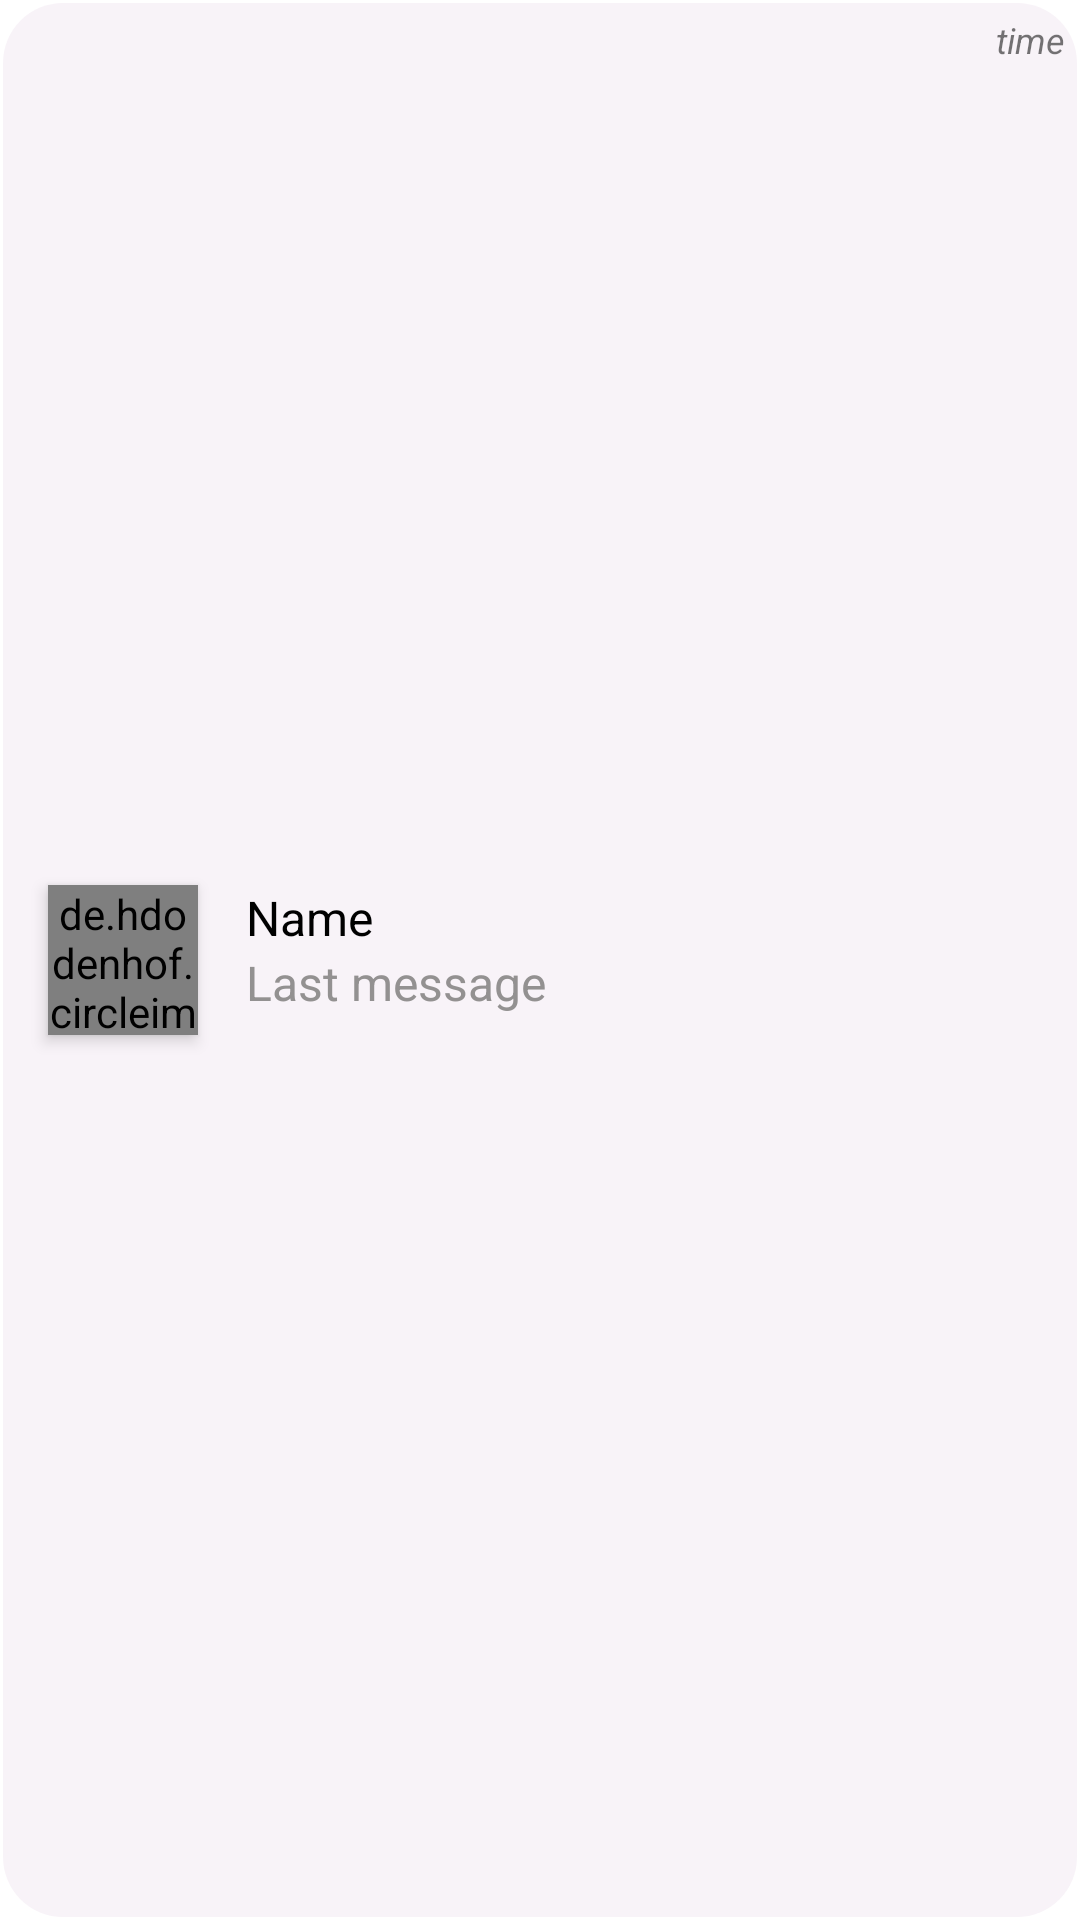

Android layout source for this screen:
<!-- AndroidManifest.xml: application theme Theme.MessengerApp -->
<!-- res/layout/chatlist_item.xml -->
<?xml version="1.0" encoding="utf-8"?>
<androidx.constraintlayout.widget.ConstraintLayout
    xmlns:android="http://schemas.android.com/apk/res/android"
    xmlns:app="http://schemas.android.com/apk/res-auto"
    android:id="@+id/chatlist_item"
    android:layout_width="match_parent"
    android:layout_height="wrap_content"
    app:layout_constraintBottom_toBottomOf="parent"
    app:layout_constraintEnd_toEndOf="parent"
    app:layout_constraintHorizontal_bias="0.0"
    app:layout_constraintStart_toStartOf="parent"
    app:layout_constraintTop_toTopOf="parent"
    android:background="@drawable/contact_shape"
    android:layout_marginStart="3dp"
    android:layout_marginEnd="3dp"
    android:layout_marginTop="3dp"
    app:layout_constraintVertical_bias="0.0">

    <de.hdodenhof.circleimageview.CircleImageView
        android:id="@+id/chatlist_contact_photo"
        android:layout_width="@dimen/chatlist_user_photo_width"
        android:layout_height="@dimen/chatlist_user_photo_height"
        android:layout_marginStart="@dimen/margin_horizontal"
        android:layout_marginTop="10dp"
        android:layout_marginEnd="@dimen/margin_horizontal"
        android:layout_marginBottom="10dp"
        android:src="@drawable/ic_default_user"
        android:elevation="3dp"
        app:layout_constraintBottom_toBottomOf="parent"
        app:layout_constraintStart_toStartOf="parent"
        app:layout_constraintTop_toTopOf="parent" />

    <TextView
        android:id="@+id/chatlist_contact_name"
        android:layout_width="wrap_content"
        android:layout_height="wrap_content"
        android:layout_alignTop="@+id/chatlist_contact_photo"
        android:layout_marginStart="@dimen/margin_horizontal"
        android:layout_toEndOf="@+id/chatlist_contact_photo"
        android:text="Name"
        android:textColor="@color/black"
        android:textSize="@dimen/normal_text"
        app:layout_constraintStart_toEndOf="@+id/chatlist_contact_photo"
        app:layout_constraintTop_toTopOf="@+id/chatlist_contact_photo" />

    <TextView
        android:id="@+id/chatlist_last_message"
        android:layout_width="wrap_content"
        android:layout_height="wrap_content"
        android:layout_alignTop="@+id/chatlist_contact_photo"
        android:layout_marginStart="@dimen/margin_horizontal"
        android:layout_toEndOf="@+id/chatlist_contact_photo"
        android:text="Last message"
        android:textColor="@color/gray"
        android:textSize="@dimen/normal_text"
        app:layout_constraintStart_toEndOf="@+id/chatlist_contact_photo"
        app:layout_constraintTop_toBottomOf="@+id/chatlist_contact_name" />

    <TextView
        android:id="@+id/message_time"
        android:layout_width="wrap_content"
        android:layout_height="wrap_content"
        android:layout_marginTop="5dp"
        android:layout_marginEnd="5dp"
        android:text="time"
        android:textSize="12sp"
        android:textStyle="italic"
        app:layout_constraintEnd_toEndOf="parent"
        app:layout_constraintTop_toTopOf="parent" />

    <TextView
        android:id="@+id/unread_mark"
        android:layout_width="25dp"
        android:layout_height="25dp"
        android:layout_marginEnd="48dp"
        android:background="@drawable/unread_message"
        android:gravity="center"
        android:padding="5dp"
        android:text="55"
        android:textColor="@color/white"
        android:textSize="12sp"
        android:visibility="gone"
        app:layout_constraintBottom_toBottomOf="@+id/chatlist_contact_photo"
        app:layout_constraintEnd_toEndOf="parent"
        app:layout_constraintTop_toTopOf="@+id/chatlist_contact_photo" />

</androidx.constraintlayout.widget.ConstraintLayout>
<!-- resources referenced by this layout -->
<resources>
  <color name="black">#FF000000</color>
  <color name="gray">#939191</color>
  <color name="white">#FFFFFFFF</color>
  <dimen name="chatlist_user_photo_height">50dp</dimen>
  <dimen name="chatlist_user_photo_width">50dp</dimen>
  <dimen name="margin_horizontal">16dp</dimen>
  <dimen name="normal_text">16sp</dimen>
  <!-- drawable contact_shape (drawable) -->
  <?xml version="1.0" encoding="utf-8"?>
  <layer-list xmlns:android="http://schemas.android.com/apk/res/android">
      <item>
          <shape android:shape="rectangle">
              <solid android:color="@color/white"/>
              <corners android:radius="2dp" />
          </shape>
      </item>
  
      <item
          android:left="1dp"
          android:right="1dp"
          android:top="1dp"
          android:bottom="1dp">
          <shape android:shape="rectangle">
              <solid android:color="#2FD8BFD8"/>
              <corners android:radius="20dp"/>
          </shape>
      </item>
  </layer-list>
  <!-- drawable ic_default_user: vector/xml drawable (drawable, 8059 chars, omitted) -->
  <!-- drawable unread_message (drawable) -->
  <?xml version="1.0" encoding="utf-8"?>
  <shape xmlns:android="http://schemas.android.com/apk/res/android"
      android:shape="oval">
      <solid android:color="@color/purple_15D"/>
      <size android:width="15dp" android:height="15dp" />
  </shape>
  <style name="Theme.MessengerApp" parent="Theme.MaterialComponents.Light.NoActionBar">
          
          <item name="colorPrimary">@color/green</item>
          <item name="colorPrimaryVariant">@color/white</item>
          <item name="colorOnPrimary">@color/white</item>
          
          <item name="colorSecondary">@color/light_green</item>
          <item name="colorSecondaryVariant">@color/light_green</item>
          <item name="colorOnSecondary">@color/black</item>
          
          <item name="android:statusBarColor" tools:targetApi="l">?attr/colorPrimaryVariant</item>
          
          <item name="colorPrimaryDark" tools:targetApi="23">@color/black</item>
          <item name="android:windowLightStatusBar" tools:targetApi="23">true</item>
      </style>
  <color name="green">#32144f</color>
  <color name="light_green">#612970</color>
</resources>
